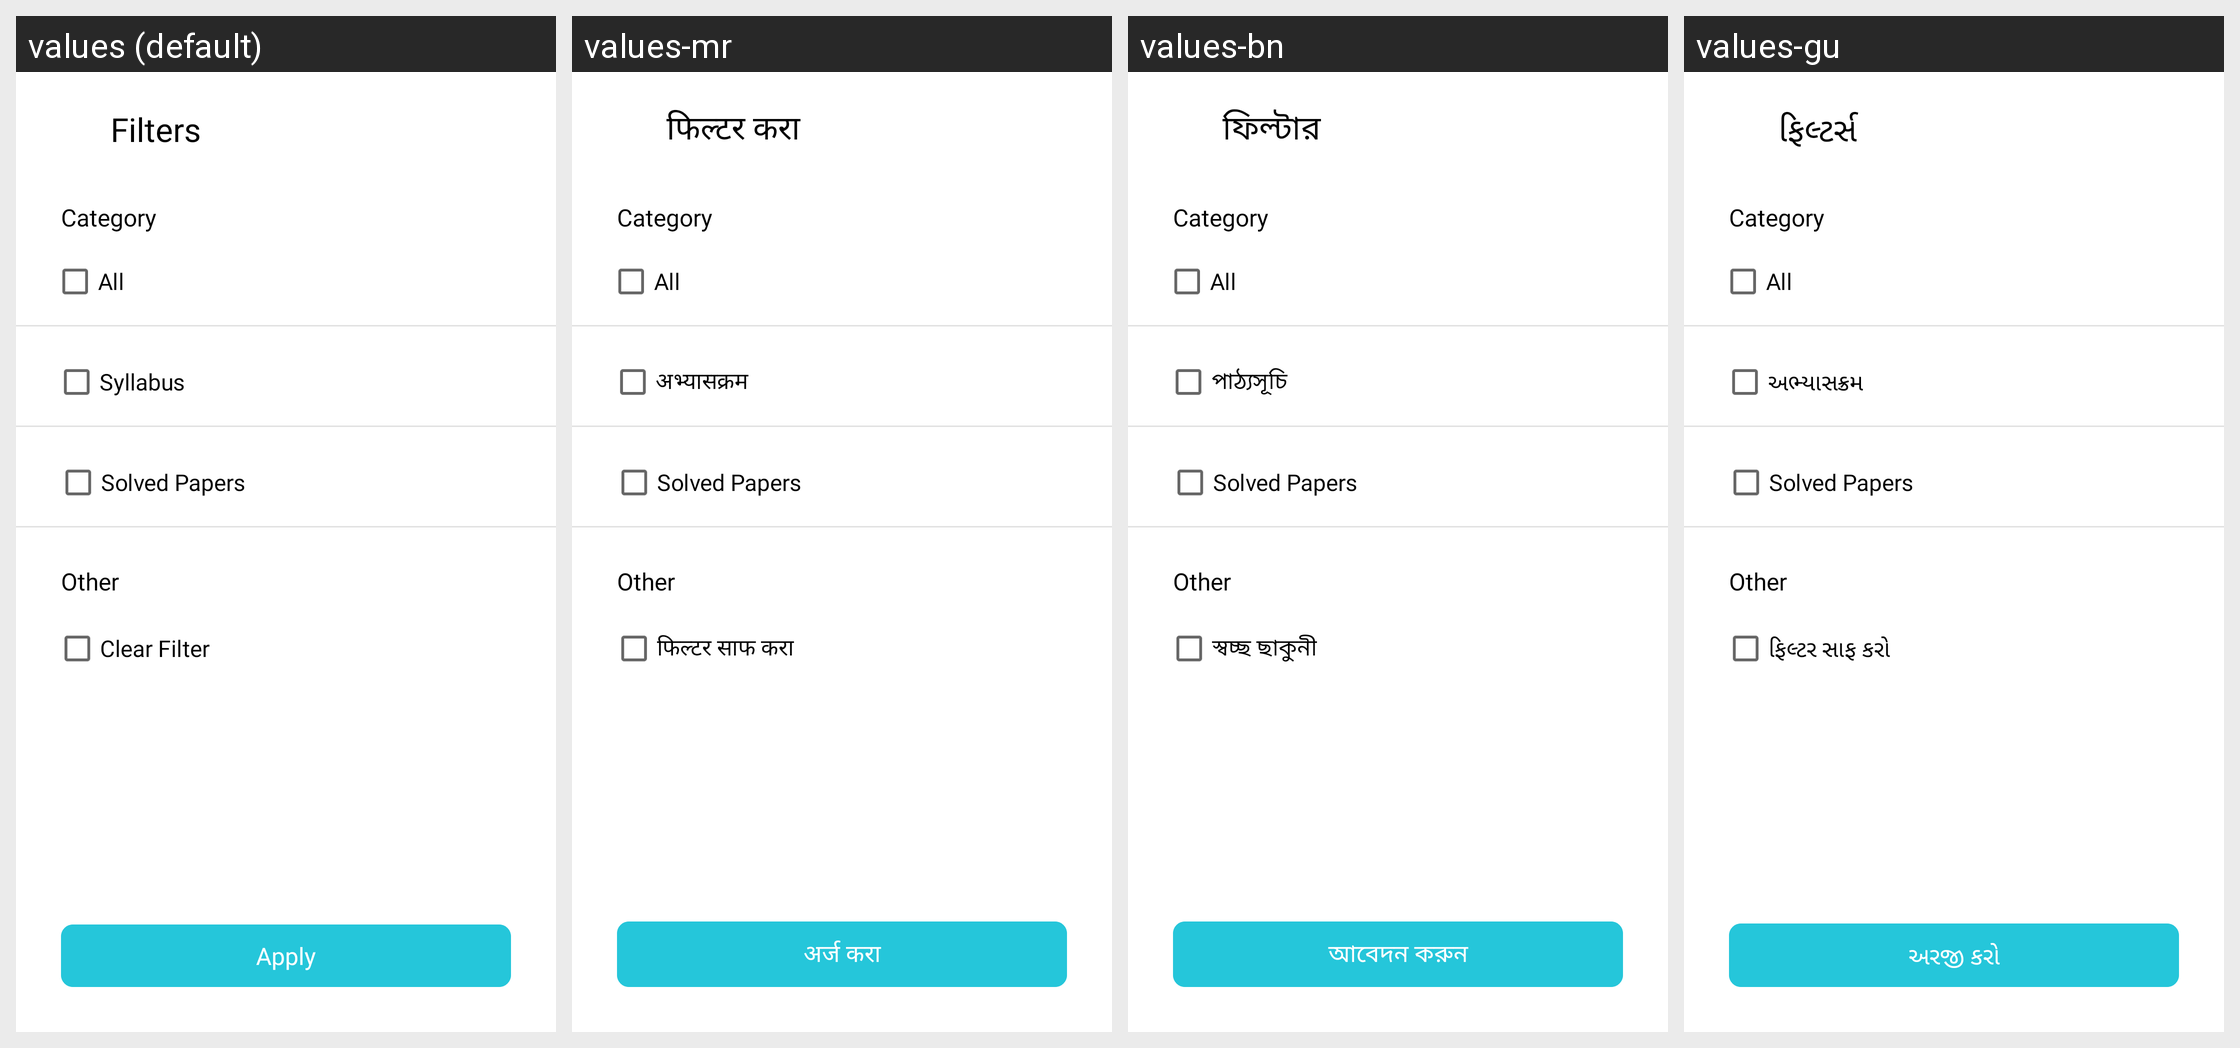

Here is an Android app screen in its default locale and in the app's own translations. Write out the translated-string differences for the strings that appear on this screen.
Android screen res/layout/chapter_list_filter.xml rendered under 4 locales, left to right: values (default), values-mr, values-bn, values-gu. Device: Nexus 5 (rendered at 1080×1920; each locale shown at half size, 540×960, under a caption strip naming it); theme ArivihanTheme.
Other locales in the repository, not shown: values-hi, values-kn, values-ml, values-pa, values-ta, values-te.
Strings drawn on this screen, with the default value and each locale's value (text and hints the layout hard-codes, and strings that could not be matched under every locale, appear in the picture but are not listed):

Filter
  values: Filters
  values-mr: फिल्टर करा
  values-bn: ফিল্টার
  values-gu: ફિલ્ટર્સ

category
  values: Category
  values-mr: Category  [not translated; the default value is used]
  values-bn: Category  [not translated; the default value is used]
  values-gu: Category  [not translated; the default value is used]

all
  values: All
  values-mr: All  [not translated; the default value is used]
  values-bn: All  [not translated; the default value is used]
  values-gu: All  [not translated; the default value is used]

syllabus
  values: Syllabus
  values-mr: अभ्यासक्रम
  values-bn: পাঠ্যসূচি
  values-gu: અભ્યાસક્રમ

solved_papers
  values: Solved Papers
  values-mr: Solved Papers  [not translated; the default value is used]
  values-bn: Solved Papers  [not translated; the default value is used]
  values-gu: Solved Papers  [not translated; the default value is used]

other
  values: Other
  values-mr: Other  [not translated; the default value is used]
  values-bn: Other  [not translated; the default value is used]
  values-gu: Other  [not translated; the default value is used]

ClearFilter
  values: Clear Filter
  values-mr: फिल्टर साफ करा
  values-bn: স্বচ্ছ ছাকুনী
  values-gu: ફિલ્ટર સાફ કરો

apply
  values: Apply
  values-mr: अर्ज करा
  values-bn: আবেদন করুন
  values-gu: અરજી કરો
